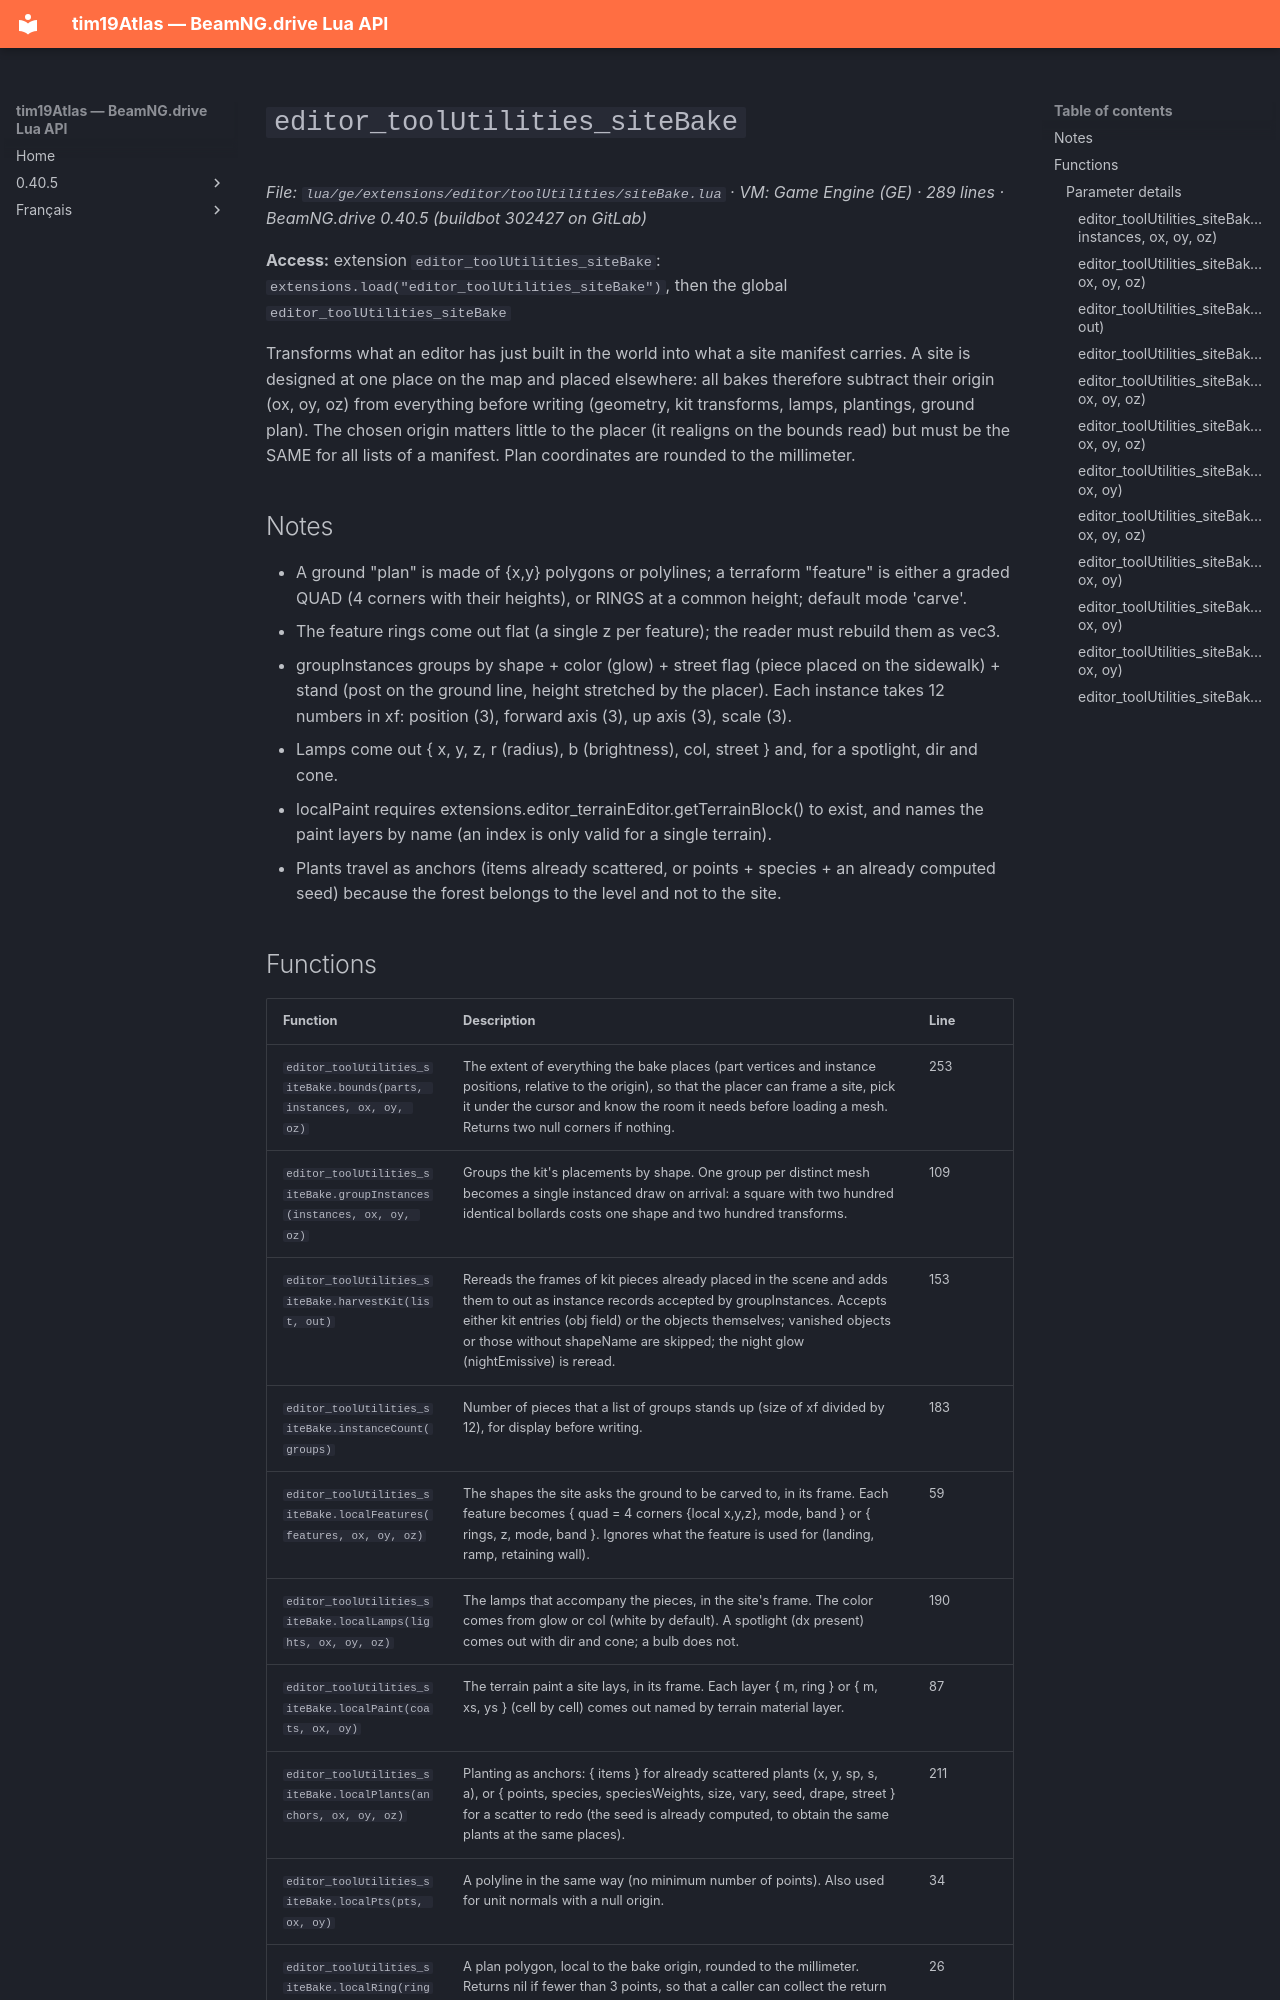

repository: Tim0219800/beamng-lua-atlas · page: 0.40.5/ge/extensions/editor/toolUtilities/siteBake.html · generator: mkdocs

# `editor_toolUtilities_siteBake`

*File: `lua/ge/extensions/editor/toolUtilities/siteBake.lua` · VM: Game Engine (GE) · 289 lines · BeamNG.drive 0.40.5 (buildbot 302427 on GitLab)*

**Access:** extension `editor_toolUtilities_siteBake`: `extensions.load("editor_toolUtilities_siteBake")`, then the global `editor_toolUtilities_siteBake`

Transforms what an editor has just built in the world into what a site manifest carries. A site is designed at one place on the map and placed elsewhere: all bakes therefore subtract their origin (ox, oy, oz) from everything before writing (geometry, kit transforms, lamps, plantings, ground plan). The chosen origin matters little to the placer (it realigns on the bounds read) but must be the SAME for all lists of a manifest. Plan coordinates are rounded to the millimeter.

## Notes

- A ground "plan" is made of {x,y} polygons or polylines; a terraform "feature" is either a graded QUAD (4 corners with their heights), or RINGS at a common height; default mode 'carve'.
- The feature rings come out flat (a single z per feature); the reader must rebuild them as vec3.
- groupInstances groups by shape + color (glow) + street flag (piece placed on the sidewalk) + stand (post on the ground line, height stretched by the placer). Each instance takes 12 numbers in xf: position (3), forward axis (3), up axis (3), scale (3).
- Lamps come out { x, y, z, r (radius), b (brightness), col, street } and, for a spotlight, dir and cone.
- localPaint requires extensions.editor_terrainEditor.getTerrainBlock() to exist, and names the paint layers by name (an index is only valid for a single terrain).
- Plants travel as anchors (items already scattered, or points + species + an already computed seed) because the forest belongs to the level and not to the site.
